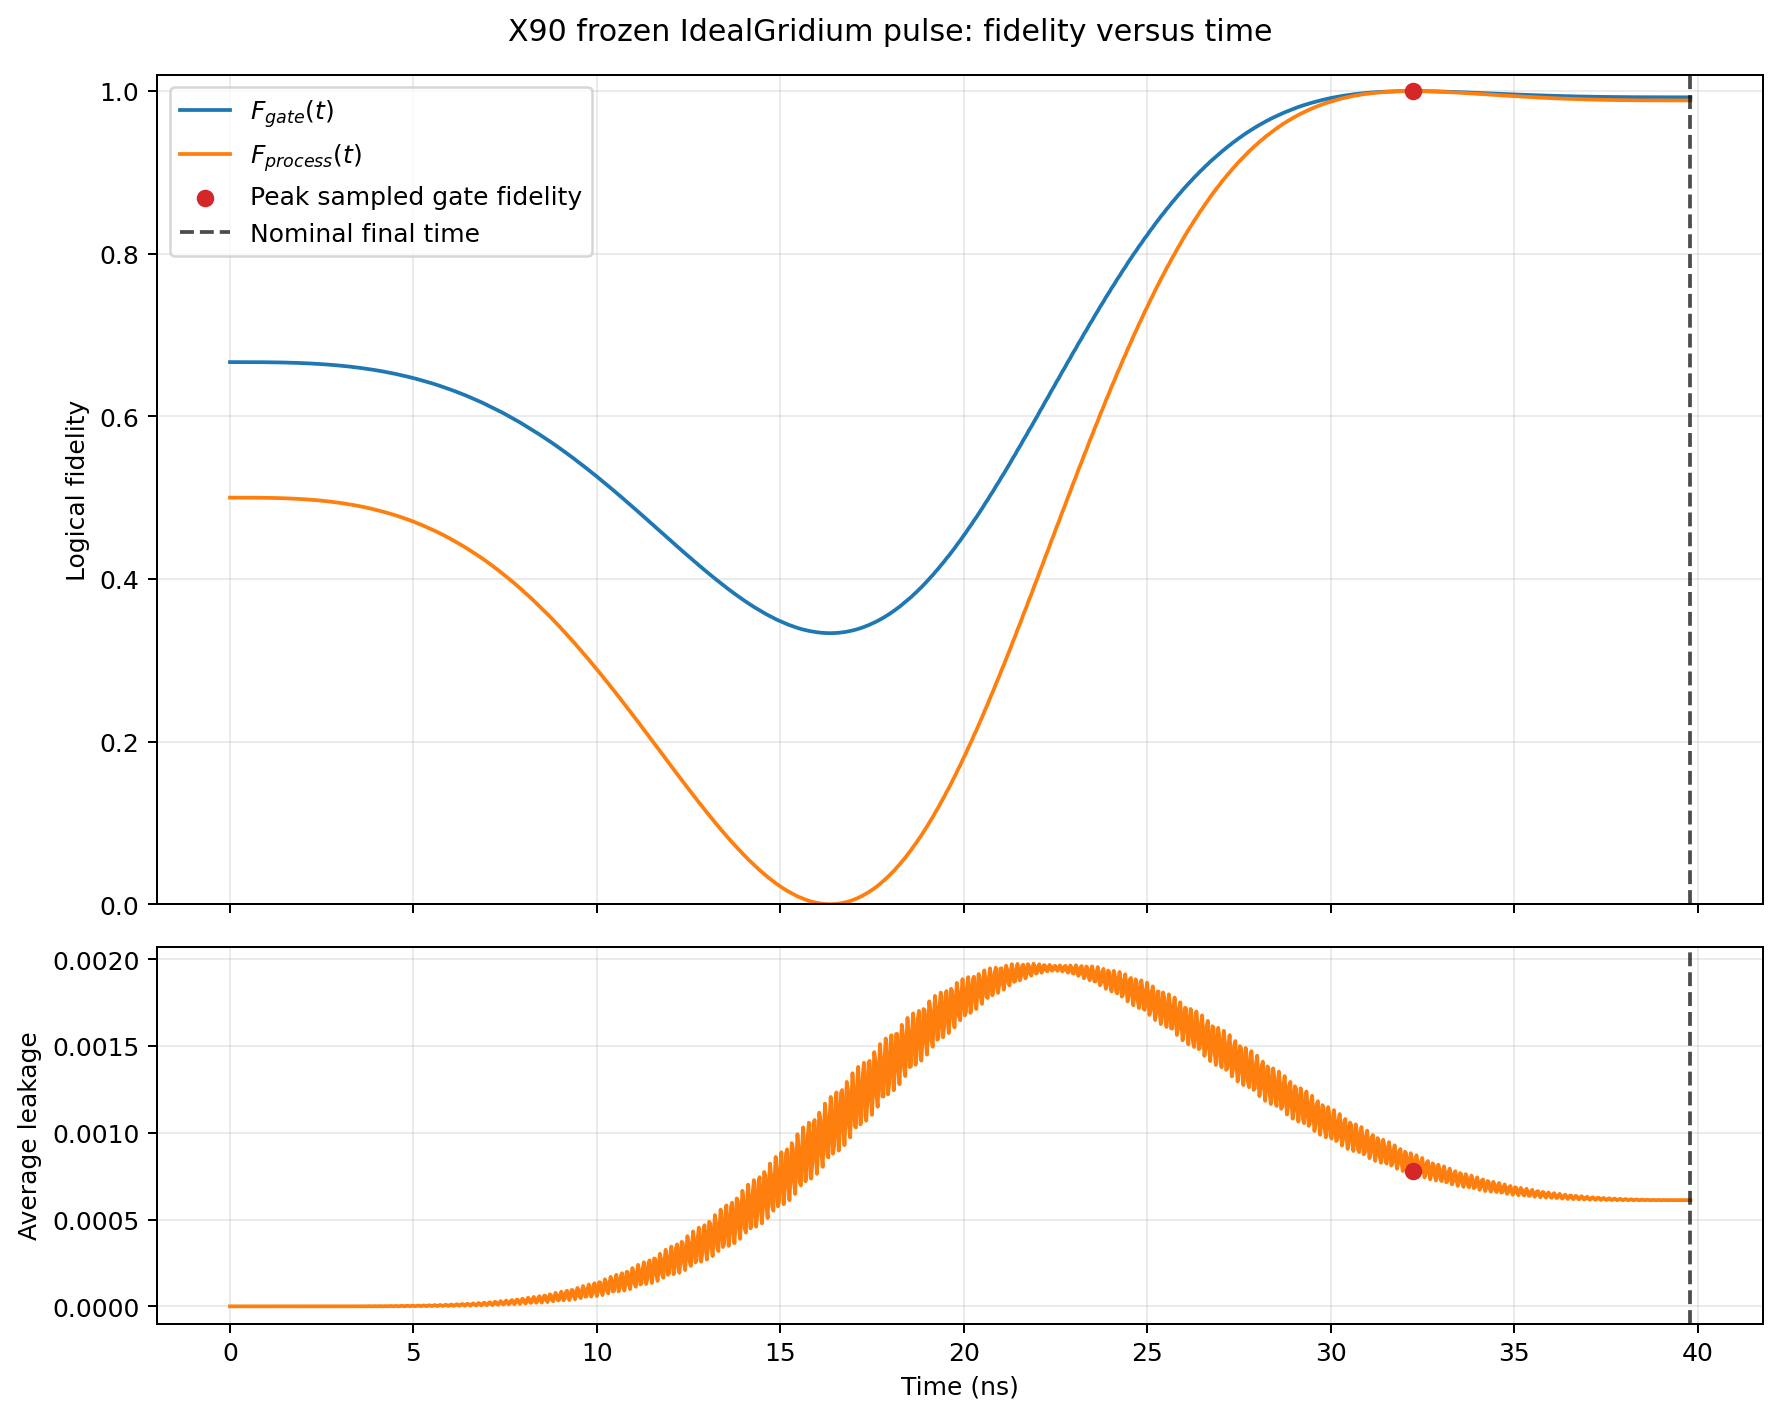

The file beside this chart, header and first rows:
time_ns, logical_gate_fidelity, logical_process_fidelity, average_leakage, input_0_leakage, input_1_leakage, samples_per_ns, is_peak_gate_fidelity_sample, is_nominal_final_sample
0.0, 0.6667, 0.5, 0.0, 0.0, 0.0, 32, False, False
0.03124, 0.6667, 0.5, 2.3752925373409437e-16, 2.3752934968963096e-16, 2.3752915777855777e-16, 32, False, False
0.06248, 0.6667, 0.5, 1.105029282385249e-14, 1.1050296629679291e-14, 1.1050289018025686e-14, 32, False, False
0.09372, 0.6667, 0.5, 9.175520093841029e-14, 9.175524175809417e-14, 9.175516011872641e-14, 32, False, False
0.125, 0.6667, 0.5, 3.8178477847395425e-13, 3.817852623475306e-13, 3.817842946003779e-13, 32, False, False
0.1562, 0.6667, 0.5, 1.0206619066800062e-12, 1.020664134301781e-12, 1.0206596790582311e-12, 32, False, False
0.1874, 0.6667, 0.5, 1.913233327114456e-12, 1.9132372836982295e-12, 1.9132293705306825e-12, 32, False, False
0.2187, 0.6667, 0.5, 2.827235765094568e-12, 2.82723786022142e-12, 2.827233669967716e-12, 32, False, False
0.2499, 0.6667, 0.5, 4.387397102601776e-12, 4.387388021449257e-12, 4.3874061837542956e-12, 32, False, False
0.2812, 0.6667, 0.5, 8.774236022709197e-12, 8.774220252706759e-12, 8.774251792711635e-12, 32, False, False
0.3124, 0.6667, 0.5, 1.6645771614562867e-11, 1.664579548779707e-11, 1.6645747741328667e-11, 32, False, False
0.3436, 0.6667, 0.5, 2.296951263622255e-11, 2.296961999579437e-11, 2.296940527665073e-11, 32, False, False
0.3749, 0.6667, 0.5, 2.3931342115906397e-11, 2.3931481282794763e-11, 2.393120294901803e-11, 32, False, False
0.4061, 0.6667, 0.5, 2.8105769238093542e-11, 2.810571027949172e-11, 2.810582819669536e-11, 32, False, False
0.4374, 0.6667, 0.5, 5.270490077918887e-11, 5.270445624914983e-11, 5.270534530922791e-11, 32, False, False
0.4686, 0.6667, 0.5, 9.133357167458177e-11, 9.133329713753538e-11, 9.133384621162817e-11, 32, False, False
0.4999, 0.6666, 0.5, 1.0641804296691507e-10, 1.0641895620901591e-10, 1.0641712972481423e-10, 32, False, False
0.5311, 0.6666, 0.5, 8.908485537784933e-11, 8.9086658154906e-11, 8.908305260079265e-11, 32, False, False
0.5623, 0.6666, 0.5, 9.636665227881161e-11, 9.636649814657517e-11, 9.636680641104805e-11, 32, False, False
0.5936, 0.6666, 0.4999, 1.929173015192405e-10, 1.9291282817630288e-10, 1.9292177486217815e-10, 32, False, False
0.6248, 0.6666, 0.4999, 3.1342634017612987e-10, 3.1342257731282613e-10, 3.1343010303943365e-10, 32, False, False
0.6561, 0.6666, 0.4999, 3.169886877702167e-10, 3.169942844713555e-10, 3.1698309106907783e-10, 32, False, False
0.6873, 0.6666, 0.4999, 2.2297396860225865e-10, 2.2298608651654818e-10, 2.2296185068796913e-10, 32, False, False
0.7185, 0.6666, 0.4999, 2.519546343011184e-10, 2.519529821184619e-10, 2.5195628648377494e-10, 32, False, False
0.7498, 0.6666, 0.4999, 5.46467202333856e-10, 5.464396687739223e-10, 5.464947358937898e-10, 32, False, False
0.781, 0.6666, 0.4999, 8.193370226496531e-10, 8.193156674212881e-10, 8.193583778780181e-10, 32, False, False
0.8123, 0.6666, 0.4999, 7.229803163124314e-10, 7.230078627891993e-10, 7.229527698356635e-10, 32, False, False
0.8435, 0.6666, 0.4999, 4.4145613918287595e-10, 4.4151027268875195e-10, 4.414020056769999e-10, 32, False, False
0.8747, 0.6666, 0.4998, 5.822905090687731e-10, 5.822743049134432e-10, 5.823067132241029e-10, 32, False, False
0.906, 0.6665, 0.4998, 1.312097477632351e-09, 1.3119760204020428e-09, 1.3122189348626594e-09, 32, False, False
0.9372, 0.6665, 0.4998, 1.7801417425561373e-09, 1.7800619247380496e-09, 1.780221560374225e-09, 32, False, False
0.9685, 0.6665, 0.4998, 1.3683999779621697e-09, 1.3685095846596991e-09, 1.36829037126464e-09, 32, False, False
0.9997, 0.6665, 0.4998, 7.597205014594918e-10, 7.599013374348683e-10, 7.595396654841153e-10, 32, False, False
1.031, 0.6665, 0.4997, 1.2654688787780373e-09, 1.265373951038841e-09, 1.2655638065172333e-09, 32, False, False
1.062, 0.6665, 0.4997, 2.783823903782242e-09, 2.7834045109321326e-09, 2.7842432966323514e-09, 32, False, False
1.093, 0.6665, 0.4997, 3.365714479048407e-09, 3.3654887646678778e-09, 3.365940193428936e-09, 32, False, False
1.125, 0.6664, 0.4997, 2.245491866013764e-09, 2.2458524606628416e-09, 2.245131271364686e-09, 32, False, False
1.156, 0.6664, 0.4996, 1.2280354727821046e-09, 1.2285173088811375e-09, 1.2275536366830716e-09, 32, False, False
1.187, 0.6664, 0.4996, 2.6265506376127387e-09, 2.6261561286079943e-09, 2.6269451466174835e-09, 32, False, False
1.218, 0.6664, 0.4996, 5.3378957927219466e-09, 5.336695754260308e-09, 5.339095831183585e-09, 32, False, False
1.25, 0.6664, 0.4995, 5.689798131811039e-09, 5.689285496794406e-09, 5.690310766827671e-09, 32, False, False
1.281, 0.6663, 0.4995, 3.283401375060589e-09, 3.2844110965556995e-09, 3.282391653565479e-09, 32, False, False
1.312, 0.6663, 0.4995, 2.0024329223760555e-09, 2.003493182310525e-09, 2.0013726624415865e-09, 32, False, False
1.343, 0.6663, 0.4994, 5.185887670366312e-09, 5.184593540006685e-09, 5.18718180072594e-09, 32, False, False
1.375, 0.6662, 0.4994, 9.383798584748803e-09, 9.38084303502411e-09, 9.386754134473494e-09, 32, False, False
1.406, 0.6662, 0.4993, 8.747454590877285e-09, 8.746500689752569e-09, 8.748408492002002e-09, 32, False, False
1.437, 0.6662, 0.4993, 4.372308115853249e-09, 4.374778047612035e-09, 4.369838184094463e-09, 32, False, False
1.468, 0.6662, 0.4992, 3.4473765260739144e-09, 3.4493237744160545e-09, 3.445429277731774e-09, 32, False, False
1.5, 0.6661, 0.4992, 9.67606739470643e-09, 9.672505330898532e-09, 9.679629458514329e-09, 32, False, False
1.531, 0.6661, 0.4991, 1.5279189012336672e-08, 1.527275746296057e-08, 1.5285620561712774e-08, 32, False, False
1.562, 0.6661, 0.4991, 1.2363495372902545e-08, 1.2362074745067603e-08, 1.2364916000737486e-08, 32, False, False
1.593, 0.666, 0.499, 5.441448949995537e-09, 5.446833463370663e-09, 5.436064436620412e-09, 32, False, False
1.625, 0.666, 0.499, 6.2530427740285605e-09, 6.255964175376958e-09, 6.250121372680162e-09, 32, False, False
1.656, 0.6659, 0.4989, 1.700586100920706e-08, 1.699731397909549e-08, 1.7014408039318628e-08, 32, False, False
1.687, 0.6659, 0.4988, 2.3218409540612288e-08, 2.3205817722075048e-08, 2.323100135914953e-08, 32, False, False
1.718, 0.6659, 0.4988, 1.617691382103281e-08, 1.61754411535368e-08, 1.6178386488528815e-08, 32, False, False
1.749, 0.6658, 0.4987, 6.600564257140516e-09, 6.611177007253572e-09, 6.5899515070274585e-09, 32, False, False
1.781, 0.6658, 0.4986, 1.1537010425160812e-08, 1.1540222406373735e-08, 1.153379844394789e-08, 32, False, False
1.812, 0.6657, 0.4986, 2.8156032711801018e-08, 2.8137694681218865e-08, 2.817437074238317e-08, 32, False, False
1.843, 0.6657, 0.4985, 3.311624560490688e-08, 3.3093790237527835e-08, 3.313870097228591e-08, 32, False, False
... 1,215 more rows
